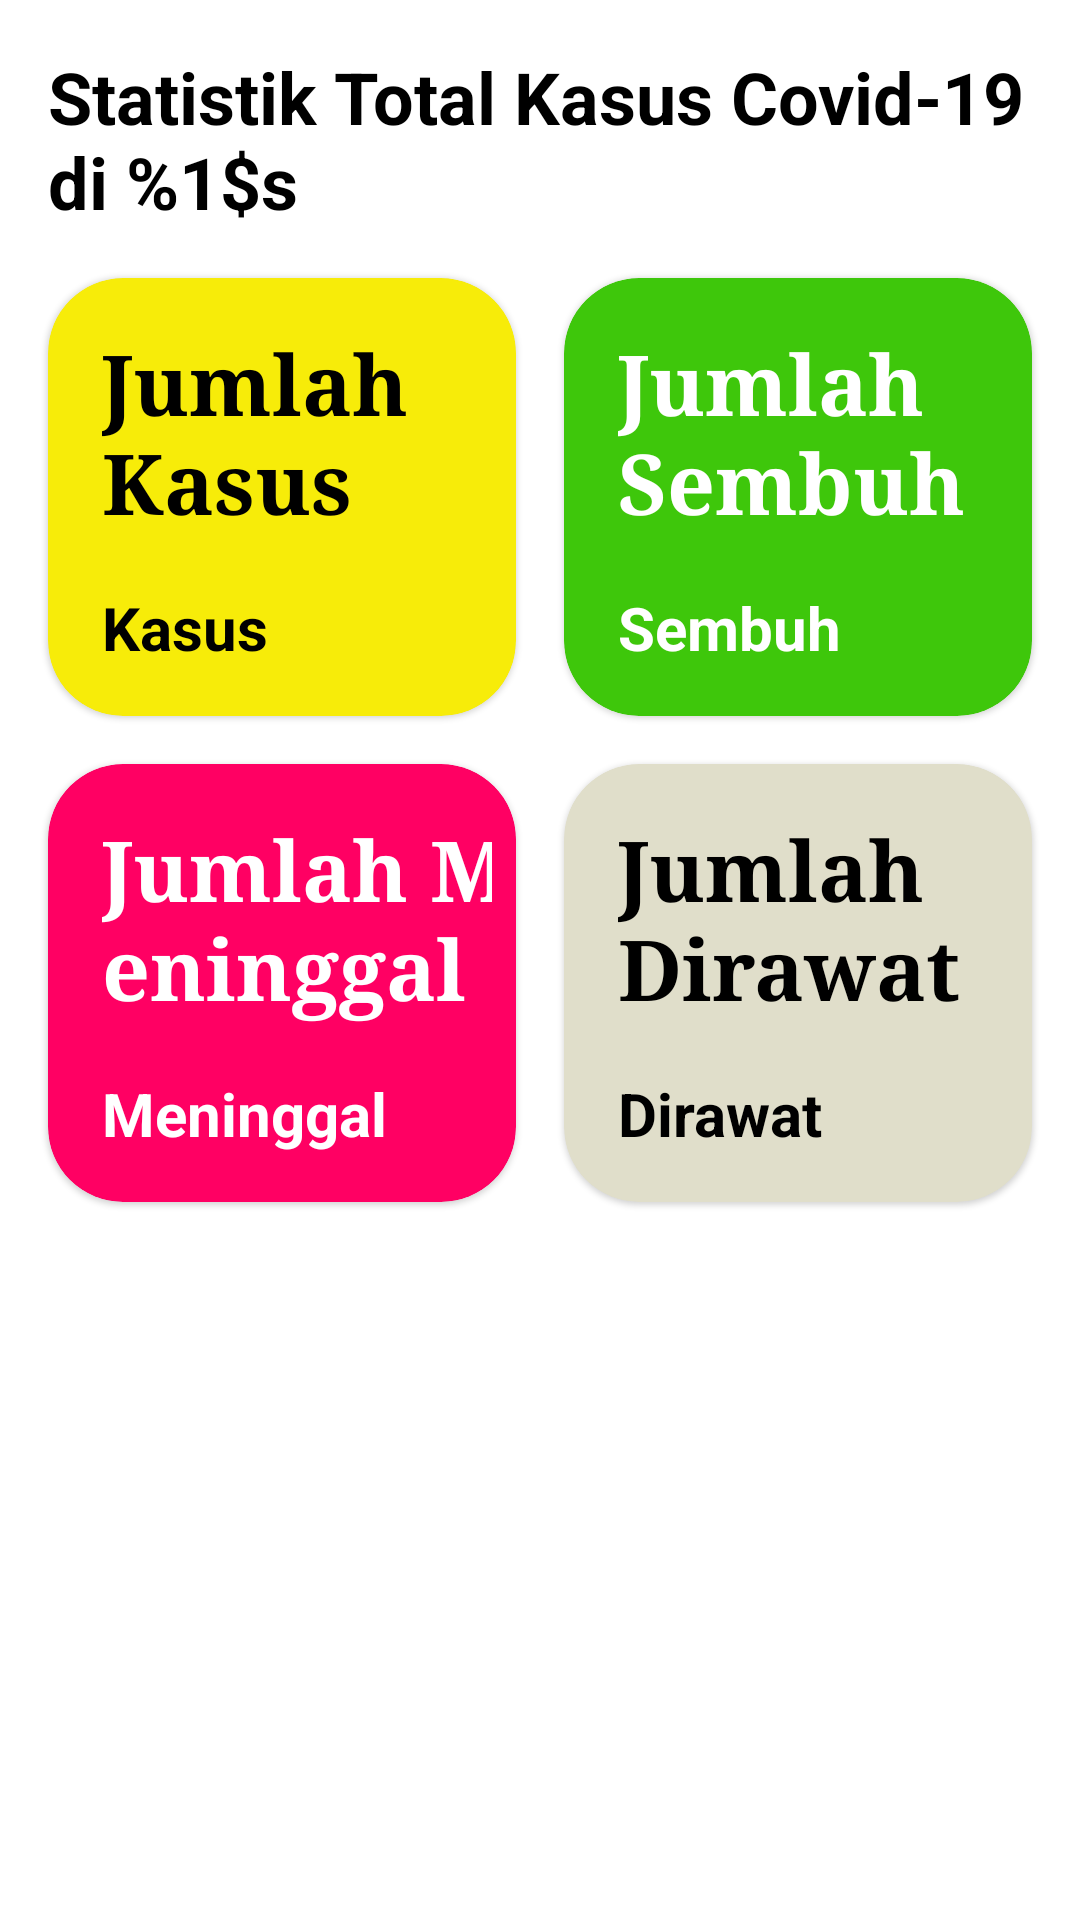

Here is an Android app screen rendered from its layout file. Give the layout XML and the strings, colors and styles it references.
<!-- AndroidManifest.xml: application theme Theme.FOVID -->
<!-- res/layout/activity_province_detail.xml -->
<?xml version="1.0" encoding="utf-8"?>
<androidx.constraintlayout.widget.ConstraintLayout xmlns:android="http://schemas.android.com/apk/res/android"
    xmlns:app="http://schemas.android.com/apk/res-auto"
    xmlns:tools="http://schemas.android.com/tools"
    android:layout_width="match_parent"
    android:layout_height="match_parent"
    tools:context=".view.province.ProvinceDetailActivity">

    <TextView
        android:id="@+id/tvStatistic"
        style="@style/TextContent.Bold.Big"
        android:layout_marginStart="16dp"
        android:layout_marginTop="16dp"
        android:layout_marginEnd="16dp"
        android:text="@string/province_report"
        android:textColor="?android:textColorPrimary"
        app:layout_constraintEnd_toEndOf="parent"
        app:layout_constraintStart_toStartOf="parent"
        app:layout_constraintTop_toTopOf="parent" />

    <com.google.android.material.card.MaterialCardView
        android:id="@+id/cvCase"
        android:layout_width="0dp"
        android:layout_height="wrap_content"
        android:layout_marginTop="16dp"
        android:layout_marginEnd="8dp"
        app:cardCornerRadius="25dp"
        android:backgroundTint="@color/yellow"
        app:layout_constraintEnd_toStartOf="@+id/guideline3"
        app:layout_constraintStart_toStartOf="@+id/tvStatistic"
        app:layout_constraintTop_toBottomOf="@+id/tvStatistic">

        <androidx.constraintlayout.widget.ConstraintLayout
            android:layout_width="match_parent"
            android:layout_height="match_parent"
            android:padding="8dp">

            <TextView
                android:id="@+id/tvCaseCount"
                style="@style/TextContent.Bold.Big"
                android:layout_marginStart="10dp"
                android:layout_marginTop="8dp"
                android:fontFamily="serif"
                android:text="@string/case_count"
                android:textColor="@color/black"
                android:textSize="28sp"
                app:layout_constraintStart_toStartOf="parent"
                app:layout_constraintTop_toTopOf="parent" />

            <TextView
                android:id="@+id/tvPositiveDescription"
                style="@style/TextContent.Bold.Medium"
                android:layout_marginTop="16dp"
                android:layout_marginBottom="8dp"
                android:text="@string/case_description"
                android:textColor="@color/black"
                app:layout_constraintBottom_toBottomOf="parent"
                app:layout_constraintStart_toStartOf="@+id/tvCaseCount"
                app:layout_constraintTop_toBottomOf="@+id/tvCaseCount" />
        </androidx.constraintlayout.widget.ConstraintLayout>
    </com.google.android.material.card.MaterialCardView>

    <com.google.android.material.card.MaterialCardView
        android:id="@+id/cvRecover"
        android:layout_width="0dp"
        android:layout_height="wrap_content"
        android:layout_marginStart="8dp"
        app:cardCornerRadius="25dp"
        android:backgroundTint="@color/green"
        app:layout_constraintBottom_toBottomOf="@+id/cvCase"
        app:layout_constraintEnd_toEndOf="@+id/tvStatistic"
        app:layout_constraintStart_toStartOf="@+id/guideline3"
        app:layout_constraintTop_toTopOf="@+id/cvCase">

        <androidx.constraintlayout.widget.ConstraintLayout
            android:layout_width="match_parent"
            android:layout_height="match_parent"
            android:padding="8dp">

            <TextView
                android:id="@+id/tvRecoverCount"
                style="@style/TextContent.Bold.Big"
                android:textColor = "@color/white"
                android:layout_marginStart="10dp"
                android:layout_marginTop="8dp"
                android:fontFamily="serif"
                android:textSize="28sp"
                android:text="@string/recover_count"
                app:layout_constraintStart_toStartOf="parent"
                app:layout_constraintTop_toTopOf="parent" />

            <TextView
                android:id="@+id/tvRecoverDescription"
                style="@style/TextContent.Bold.Medium"
                android:textColor = "@color/white"
                android:layout_marginTop="16dp"
                android:layout_marginBottom="8dp"
                android:text="@string/recover"
                app:layout_constraintBottom_toBottomOf="parent"
                app:layout_constraintStart_toStartOf="@+id/tvRecoverCount"
                app:layout_constraintTop_toBottomOf="@+id/tvRecoverCount" />
        </androidx.constraintlayout.widget.ConstraintLayout>
    </com.google.android.material.card.MaterialCardView>

    <com.google.android.material.card.MaterialCardView
        android:id="@+id/cvDie"
        android:layout_width="0dp"
        android:layout_height="wrap_content"
        android:layout_marginTop="16dp"
        app:cardCornerRadius="25dp"
        android:backgroundTint="@color/red"
        app:layout_constraintEnd_toEndOf="@+id/cvCase"
        app:layout_constraintStart_toStartOf="@+id/cvCase"
        app:layout_constraintTop_toBottomOf="@+id/cvCase">

        <androidx.constraintlayout.widget.ConstraintLayout
            android:layout_width="match_parent"
            android:layout_height="match_parent"
            android:padding="8dp">

            <TextView
                android:id="@+id/tvDieCount"
                style="@style/TextContent.Bold.Big"
                android:textColor = "@color/white"
                android:layout_marginStart="10dp"
                android:layout_marginTop="8dp"
                android:fontFamily="serif"
                android:textSize="28sp"
                android:text="@string/die_count"
                app:layout_constraintStart_toStartOf="parent"
                app:layout_constraintTop_toTopOf="parent" />

            <TextView
                android:id="@+id/tvDieDescription"
                style="@style/TextContent.Bold.Medium"
                android:textColor = "@color/white"
                android:layout_marginTop="16dp"
                android:layout_marginBottom="8dp"
                android:text="@string/die"
                app:layout_constraintBottom_toBottomOf="parent"
                app:layout_constraintStart_toStartOf="@+id/tvDieCount"
                app:layout_constraintTop_toBottomOf="@+id/tvDieCount" />
        </androidx.constraintlayout.widget.ConstraintLayout>
    </com.google.android.material.card.MaterialCardView>

    <com.google.android.material.card.MaterialCardView
        android:id="@+id/cvHospitalized"
        android:layout_width="0dp"
        android:layout_height="wrap_content"
        android:layout_marginTop="16dp"
        app:cardCornerRadius="25dp"
        android:backgroundTint="@color/grey"
        app:layout_constraintEnd_toEndOf="@+id/cvRecover"
        app:layout_constraintStart_toStartOf="@+id/cvRecover"
        app:layout_constraintTop_toBottomOf="@+id/cvRecover">

        <androidx.constraintlayout.widget.ConstraintLayout
            android:layout_width="match_parent"
            android:layout_height="match_parent"
            android:padding="8dp">

            <TextView
                android:id="@+id/tvHospitalizedCount"
                style="@style/TextContent.Bold.Big"
                android:textColor = "?android:textColorPrimary"
                android:layout_marginStart="10dp"
                android:layout_marginTop="8dp"
                android:fontFamily="serif"
                android:textSize="28sp"
                android:text="@string/hospitalized_count"
                app:layout_constraintStart_toStartOf="parent"
                app:layout_constraintTop_toTopOf="parent" />

            <TextView
                android:id="@+id/tvHospitalizedDescription"
                style="@style/TextContent.Bold.Medium"
                android:textColor = "?android:textColorPrimary"
                android:layout_marginTop="16dp"
                android:layout_marginBottom="8dp"
                android:text="@string/hospitalized"
                app:layout_constraintBottom_toBottomOf="parent"
                app:layout_constraintStart_toStartOf="@+id/tvHospitalizedCount"
                app:layout_constraintTop_toBottomOf="@+id/tvHospitalizedCount" />
        </androidx.constraintlayout.widget.ConstraintLayout>
    </com.google.android.material.card.MaterialCardView>

    <androidx.constraintlayout.widget.Guideline
        android:id="@+id/guideline3"
        android:layout_width="wrap_content"
        android:layout_height="wrap_content"
        android:orientation="vertical"
        app:layout_constraintGuide_percent="0.5" />
</androidx.constraintlayout.widget.ConstraintLayout>
<!-- resources referenced by this layout -->
<resources>
  <color name="black">#FF000000</color>
  <color name="green">#3EC70B</color>
  <color name="grey">#E0DECA</color>
  <color name="red">#FF0063</color>
  <color name="white">#FFFFFFFF</color>
  <color name="yellow">#F7EC09</color>
  <string name="case_count">Jumlah Kasus</string>
  <string name="case_description">Kasus</string>
  <string name="die">Meninggal</string>
  <string name="die_count">Jumlah Meninggal</string>
  <string name="hospitalized">Dirawat</string>
  <string name="hospitalized_count">Jumlah Dirawat</string>
  <string name="province_report">Statistik Total Kasus Covid-19 di %1$s</string>
  <string name="recover">Sembuh</string>
  <string name="recover_count">Jumlah Sembuh</string>
  <style name="TextContent.Bold.Big">
          <item name="android:textSize">24sp</item>
      </style>
  <style name="TextContent.Bold.Medium">
          <item name="android:textSize">20sp</item>
      </style>
  <style name="Theme.FOVID" parent="Theme.MaterialComponents.DayNight.DarkActionBar">
          
          <item name="colorPrimary">@color/blue_500</item>
          <item name="colorPrimaryVariant">@color/blue_700</item>
          <item name="colorOnPrimary">@color/white</item>
          
          <item name="colorSecondary">@color/teal_200</item>
          <item name="colorSecondaryVariant">@color/teal_700</item>
          <item name="colorOnSecondary">@color/black</item>
          
          <item name="android:statusBarColor">?attr/colorPrimaryVariant</item>
          
          <item name="android:textColorPrimary">@color/black</item>
      </style>
  <color name="blue_500">#1D70BE</color>
  <color name="blue_700">#0E4E96</color>
  <color name="teal_200">#FF03DAC5</color>
  <color name="teal_700">#FF018786</color>
</resources>
